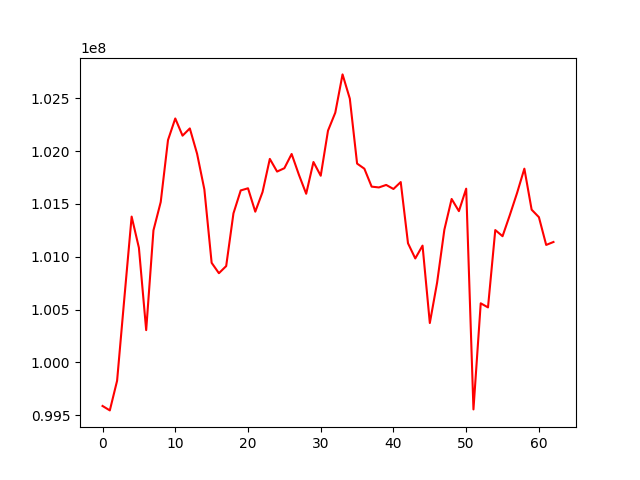

Values plotted in this chart, from the file beside it:
, 0
0, 99587632
1, 99545746
2, 99826081
3, 100608858
4, 101379609
5, 101084472
6, 100305270
7, 101249499
8, 101517769
9, 102103948
10, 102308144
11, 102145492
12, 102213899
13, 101974239
14, 101636546
15, 100942312
16, 100843988
17, 100911408
18, 101410412
19, 101627276
20, 101647565
21, 101426190
22, 101612004
23, 101925614
24, 101805804
25, 101837466
26, 101972169
27, 101775527
28, 101595756
29, 101896163
30, 101766237
31, 102192825
32, 102362776
33, 102725201
34, 102495726
35, 101881265
36, 101832860
37, 101663225
38, 101655552
39, 101679301
40, 101640903
41, 101706480
42, 101127308
43, 100983576
44, 101105018
45, 100372557
46, 100754291
47, 101255550
48, 101546347
49, 101431225
50, 101643954
51, 99554987
52, 100559092
53, 100520430
54, 101252249
55, 101194064
56, 101393981
57, 101603750
58, 101833130
59, 101445147
... 3 more rows
